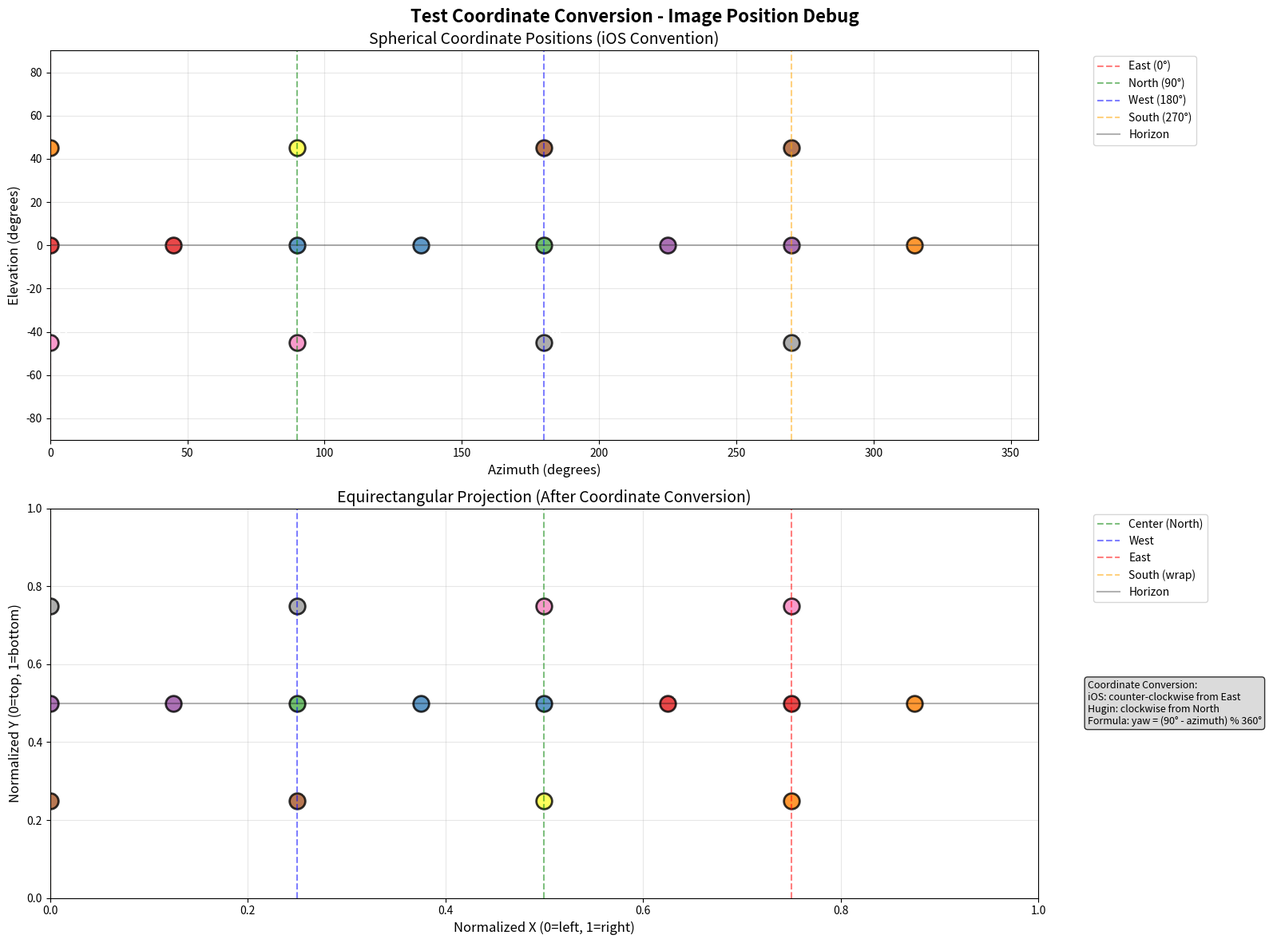

This chart was generated by the following Python code: (Note: this script raises an exception after producing the figure.)
#!/usr/bin/env python3
"""
Debug visualization tool for coordinate positioning.
Creates visual maps showing where images are positioned in the panorama.
"""

import os
import json
import numpy as np
from PIL import Image, ImageDraw, ImageFont
import matplotlib.pyplot as plt
import matplotlib.patches as patches

def create_coordinate_debug_image(capture_points, output_path, title="Coordinate Debug"):
    """Create a visual debug image showing image positions in equirectangular space."""
    
    print(f"🎨 Creating coordinate debug visualization: {output_path}")
    
    # Create equirectangular canvas
    fig, (ax1, ax2) = plt.subplots(2, 1, figsize=(16, 12))
    fig.suptitle(f'{title} - Image Position Debug', fontsize=16, fontweight='bold')
    
    # === TOP PLOT: Spherical coordinate view ===
    ax1.set_xlim(0, 360)
    ax1.set_ylim(-90, 90)
    ax1.set_xlabel('Azimuth (degrees)', fontsize=12)
    ax1.set_ylabel('Elevation (degrees)', fontsize=12)
    ax1.set_title('Spherical Coordinate Positions (iOS Convention)', fontsize=14)
    ax1.grid(True, alpha=0.3)
    
    # Add compass labels
    ax1.axvline(x=0, color='red', linestyle='--', alpha=0.5, label='East (0°)')
    ax1.axvline(x=90, color='green', linestyle='--', alpha=0.5, label='North (90°)')
    ax1.axvline(x=180, color='blue', linestyle='--', alpha=0.5, label='West (180°)')
    ax1.axvline(x=270, color='orange', linestyle='--', alpha=0.5, label='South (270°)')
    ax1.axhline(y=0, color='black', linestyle='-', alpha=0.3, label='Horizon')
    
    # === BOTTOM PLOT: Equirectangular projection ===
    ax2.set_xlim(0, 1)
    ax2.set_ylim(0, 1)
    ax2.set_xlabel('Normalized X (0=left, 1=right)', fontsize=12)
    ax2.set_ylabel('Normalized Y (0=top, 1=bottom)', fontsize=12)
    ax2.set_title('Equirectangular Projection (After Coordinate Conversion)', fontsize=14)
    ax2.grid(True, alpha=0.3)
    
    # Add reference lines for equirectangular
    ax2.axvline(x=0.5, color='green', linestyle='--', alpha=0.5, label='Center (North)')
    ax2.axvline(x=0.25, color='blue', linestyle='--', alpha=0.5, label='West')
    ax2.axvline(x=0.75, color='red', linestyle='--', alpha=0.5, label='East')
    ax2.axvline(x=0.0, color='orange', linestyle='--', alpha=0.5, label='South (wrap)')
    ax2.axhline(y=0.5, color='black', linestyle='-', alpha=0.3, label='Horizon')
    
    colors = plt.cm.Set1(np.linspace(0, 1, len(capture_points)))
    
    for i, point in enumerate(capture_points):
        ios_azimuth = point.get('azimuth', 0)
        ios_elevation = point.get('elevation', 0)
        
        # Apply coordinate conversion (our fix)
        hugin_yaw = (90 - ios_azimuth) % 360
        hugin_pitch = ios_elevation
        
        # Calculate equirectangular coordinates
        nx = ((hugin_yaw + 180) % 360) / 360
        ny = (90 - ios_elevation) / 180
        
        # Plot on spherical view (iOS coordinates)
        ax1.scatter(ios_azimuth, ios_elevation, c=[colors[i]], s=200, alpha=0.8, 
                   edgecolors='black', linewidth=2)
        ax1.annotate(f'{i}', (ios_azimuth, ios_elevation), 
                    xytext=(5, 5), textcoords='offset points', 
                    fontsize=10, fontweight='bold', color='white')
        
        # Plot on equirectangular view (converted coordinates)
        ax2.scatter(nx, ny, c=[colors[i]], s=200, alpha=0.8, 
                   edgecolors='black', linewidth=2)
        ax2.annotate(f'{i}', (nx, ny), 
                    xytext=(5, 5), textcoords='offset points', 
                    fontsize=10, fontweight='bold', color='white')
        
        print(f"   📍 Point {i:2d}: iOS({ios_azimuth:6.1f}°, {ios_elevation:5.1f}°) → "
              f"Hugin({hugin_yaw:6.1f}°, {hugin_pitch:5.1f}°) → "
              f"equirect({nx:.3f}, {ny:.3f})")
    
    # Add legends
    ax1.legend(bbox_to_anchor=(1.05, 1), loc='upper left', fontsize=10)
    ax2.legend(bbox_to_anchor=(1.05, 1), loc='upper left', fontsize=10)
    
    # Add coordinate conversion info
    conversion_text = (
        "Coordinate Conversion:\n"
        "iOS: counter-clockwise from East\n"
        "Hugin: clockwise from North\n"
        "Formula: yaw = (90° - azimuth) % 360°"
    )
    ax2.text(1.05, 0.5, conversion_text, transform=ax2.transAxes, 
             bbox=dict(boxstyle="round,pad=0.3", facecolor="lightgray", alpha=0.8),
             fontsize=9, verticalalignment='center')
    
    plt.tight_layout()
    plt.savefig(output_path, dpi=150, bbox_inches='tight')
    plt.close()
    
    print(f"✅ Debug visualization saved: {output_path}")
    return output_path

def add_coordinate_debug_to_pipeline():
    """Add coordinate debugging to the Hugin service."""
    
    hugin_service_path = "/Users/gianluca/Desktop/HDRi 360 Studio/panorama_server/services/hugin_service.py"
    
    # Check if debug code already exists
    try:
        with open(hugin_service_path, 'r') as f:
            content = f.read()
            
        if "create_coordinate_debug_image" in content:
            print("✅ Coordinate debug already integrated in hugin_service.py")
            return True
            
    except FileNotFoundError:
        print("❌ hugin_service.py not found")
        return False
    
    # Add debug import and function call
    debug_code = '''
# Add after coordinate conversion in pto_gen
try:
    from debug_coordinate_visualization import create_coordinate_debug_image
    debug_path = os.path.join(work_dir, 'coordinate_debug.png')
    create_coordinate_debug_image(converted_coordinates, debug_path, 
                                 title=f"Job {job_id}")
    logger.info(f"🎨 Coordinate debug image: {debug_path}")
except Exception as e:
    logger.warning(f"⚠️ Debug visualization failed: {e}")
'''
    
    print("📝 Manual integration needed:")
    print("   Add coordinate debug visualization to hugin_service.py")
    print("   Insert after coordinate conversion in pto_gen function")
    print(f"   Debug code: {debug_code}")
    
    return False

def test_coordinate_debug():
    """Test the coordinate debug visualization with sample data."""
    
    # Sample iOS capture points (typical pattern)
    test_points = [
        {'azimuth': 0,   'elevation': 0,   'index': 0},   # East
        {'azimuth': 45,  'elevation': 0,   'index': 1},   # Northeast
        {'azimuth': 90,  'elevation': 0,   'index': 2},   # North
        {'azimuth': 135, 'elevation': 0,   'index': 3},   # Northwest
        {'azimuth': 180, 'elevation': 0,   'index': 4},   # West
        {'azimuth': 225, 'elevation': 0,   'index': 5},   # Southwest
        {'azimuth': 270, 'elevation': 0,   'index': 6},   # South
        {'azimuth': 315, 'elevation': 0,   'index': 7},   # Southeast
        {'azimuth': 0,   'elevation': 45,  'index': 8},   # East Up
        {'azimuth': 90,  'elevation': 45,  'index': 9},   # North Up
        {'azimuth': 180, 'elevation': 45,  'index': 10},  # West Up
        {'azimuth': 270, 'elevation': 45,  'index': 11},  # South Up
        {'azimuth': 0,   'elevation': -45, 'index': 12},  # East Down
        {'azimuth': 90,  'elevation': -45, 'index': 13},  # North Down
        {'azimuth': 180, 'elevation': -45, 'index': 14},  # West Down
        {'azimuth': 270, 'elevation': -45, 'index': 15},  # South Down
    ]
    
    # Create test debug image
    test_output = "/Users/gianluca/Desktop/HDRi 360 Studio/panorama_server/test_coordinate_debug.png"
    create_coordinate_debug_image(test_points, test_output, 
                                 title="Test Coordinate Conversion")
    
    print(f"\n🔍 Test coordinate debug created: {test_output}")
    print("   Open this image to verify:")
    print("   - North (90°) should appear at center (x=0.5) in bottom plot")
    print("   - East (0°) should appear at right side (x=0.75) in bottom plot")
    print("   - West (180°) should appear at left side (x=0.25) in bottom plot")
    
    return test_output

if __name__ == "__main__":
    print("🧪 COORDINATE DEBUG VISUALIZATION TOOL")
    print("=" * 50)
    
    # Test the visualization
    test_image = test_coordinate_debug()
    
    # Try to add to pipeline
    add_coordinate_debug_to_pipeline()
    
    print(f"\n✅ Debug tool ready!")
    print(f"   Test image: {test_image}")
    print(f"   Integration: Manual step needed in hugin_service.py")
